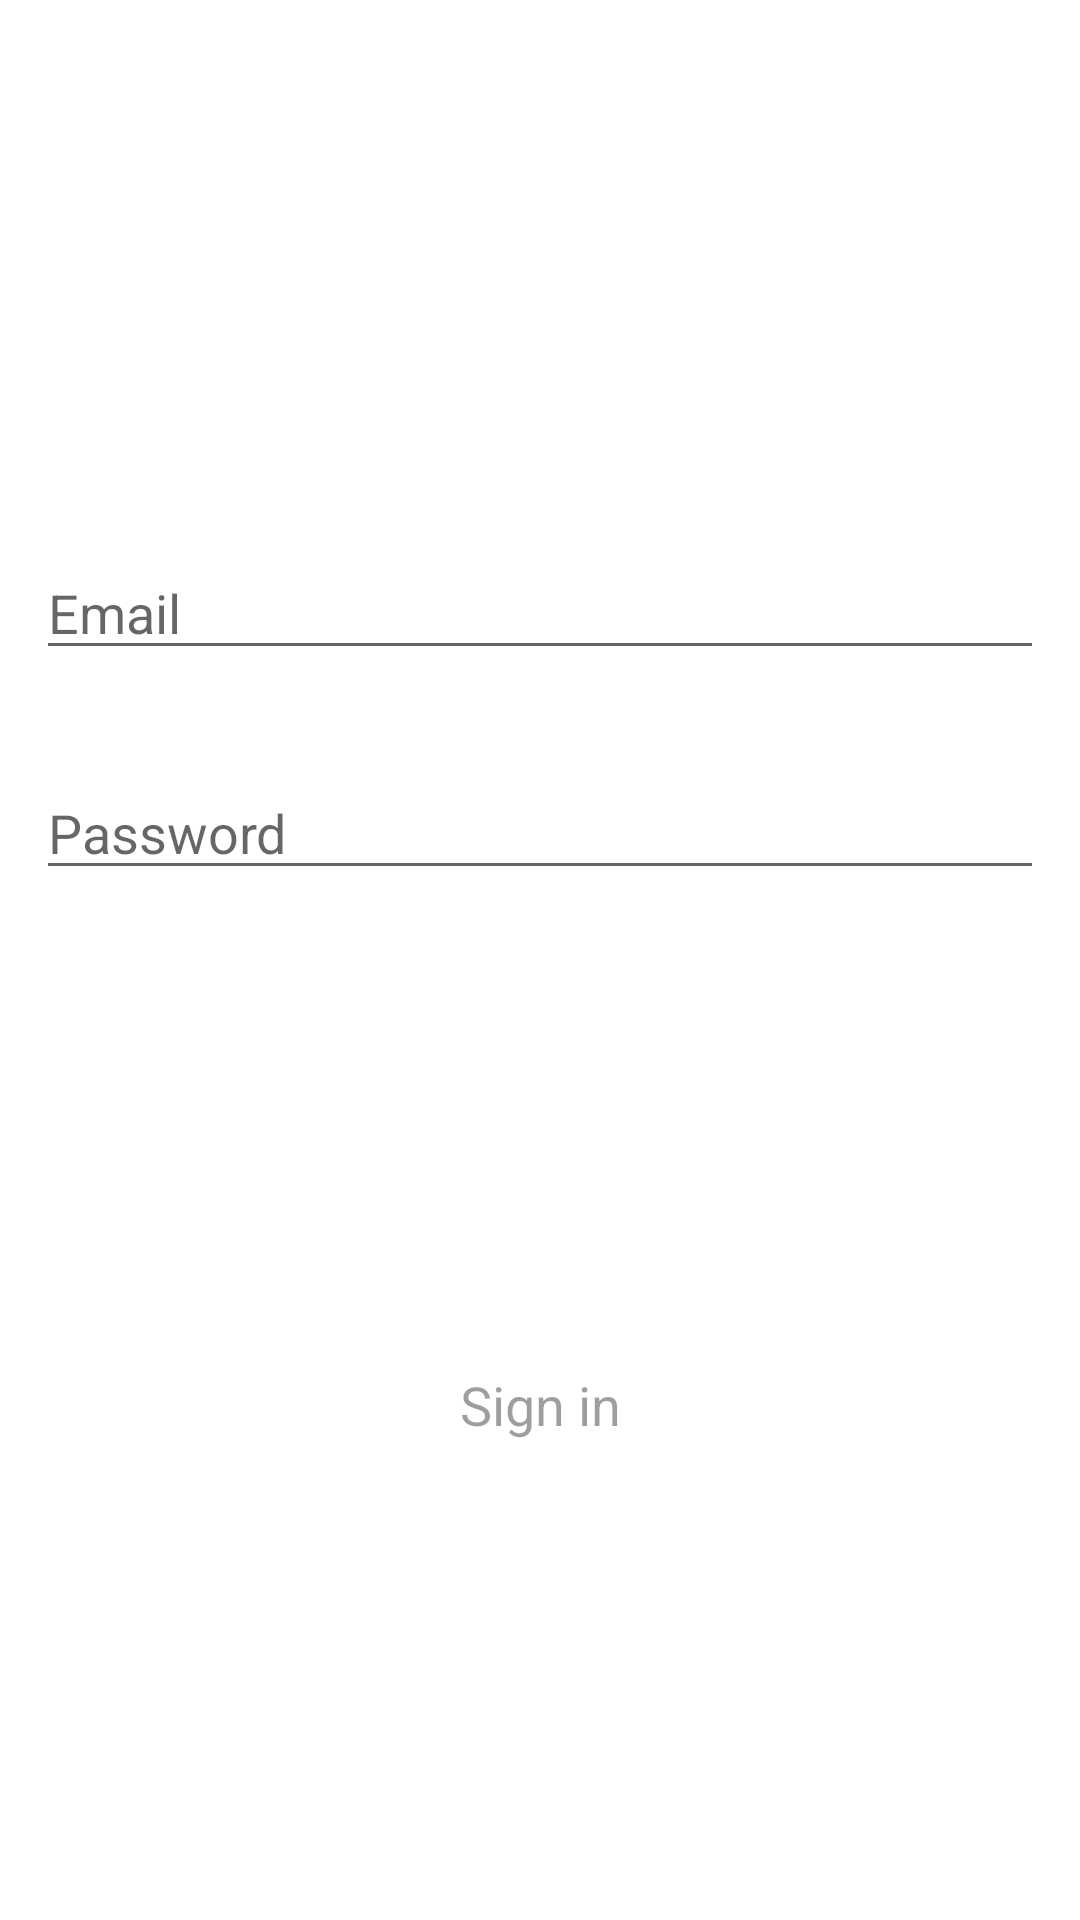

Produce the Android XML layout that renders to this screen, including the resource entries it uses.
<!-- AndroidManifest.xml: activity theme Theme.AuthorizationApp.NoActionBar -->
<!-- res/layout/fragment_authorization.xml -->
<?xml version="1.0" encoding="utf-8"?>

<androidx.constraintlayout.widget.ConstraintLayout
    xmlns:android="http://schemas.android.com/apk/res/android"
    xmlns:app="http://schemas.android.com/apk/res-auto"
    xmlns:tools="http://schemas.android.com/tools"
    android:layout_width="match_parent" android:layout_height="match_parent"
    tools:context=".view.AuthorizationFragment">

    <androidx.constraintlayout.widget.Guideline
        android:id="@+id/horizontalGuideline"
        android:layout_width="wrap_content" android:layout_height="wrap_content" android:orientation="horizontal"
        app:layout_constraintGuide_begin="150dp" />

    <EditText
        android:id="@+id/emailEditText"
        android:layout_width="wrap_content" android:layout_height="wrap_content"
        android:layout_marginTop="32dp" android:ems="16" android:importantForAutofill="no"
        android:hint="@string/email" android:inputType="textEmailAddress"
        app:layout_constraintEnd_toEndOf="parent" app:layout_constraintStart_toStartOf="parent"
        app:layout_constraintTop_toBottomOf="@id/horizontalGuideline" />

    <EditText
        android:id="@+id/passwordEditText"
        android:layout_width="wrap_content" android:layout_height="wrap_content"
        android:layout_marginTop="32dp" android:ems="16" android:importantForAutofill="no"
        android:hint="@string/password" android:inputType="textPassword"
        app:layout_constraintEnd_toEndOf="parent" app:layout_constraintStart_toStartOf="parent"
        app:layout_constraintTop_toBottomOf="@id/emailEditText" />

    <Button
        android:id="@+id/signInButton"
        android:layout_width="wrap_content" android:layout_height="wrap_content"
        android:text="@string/signIn" android:textAppearance="?android:attr/textAppearanceMedium" android:enabled="false"
        style="@style/Widget.MaterialComponents.Button.OutlinedButton"
        app:layout_constraintBottom_toBottomOf="parent" app:layout_constraintTop_toBottomOf="@+id/passwordEditText"
        app:layout_constraintEnd_toEndOf="parent" app:layout_constraintStart_toStartOf="parent" />

    <ProgressBar
        android:id="@+id/progressBar"
        android:layout_width="wrap_content" android:layout_height="wrap_content" android:visibility="gone"
        app:layout_constraintBottom_toBottomOf="parent" app:layout_constraintTop_toTopOf="parent"
        app:layout_constraintEnd_toEndOf="parent" app:layout_constraintStart_toStartOf="parent" />

</androidx.constraintlayout.widget.ConstraintLayout>
<!-- resources referenced by this layout -->
<resources>
  <string name="email">Email</string>
  <string name="password">Password</string>
  <string name="signIn">Sign in</string>
  <style name="Theme.AuthorizationApp.NoActionBar">
          <item name="windowActionBar">false</item>
          <item name="windowNoTitle">true</item>
      </style>
</resources>
